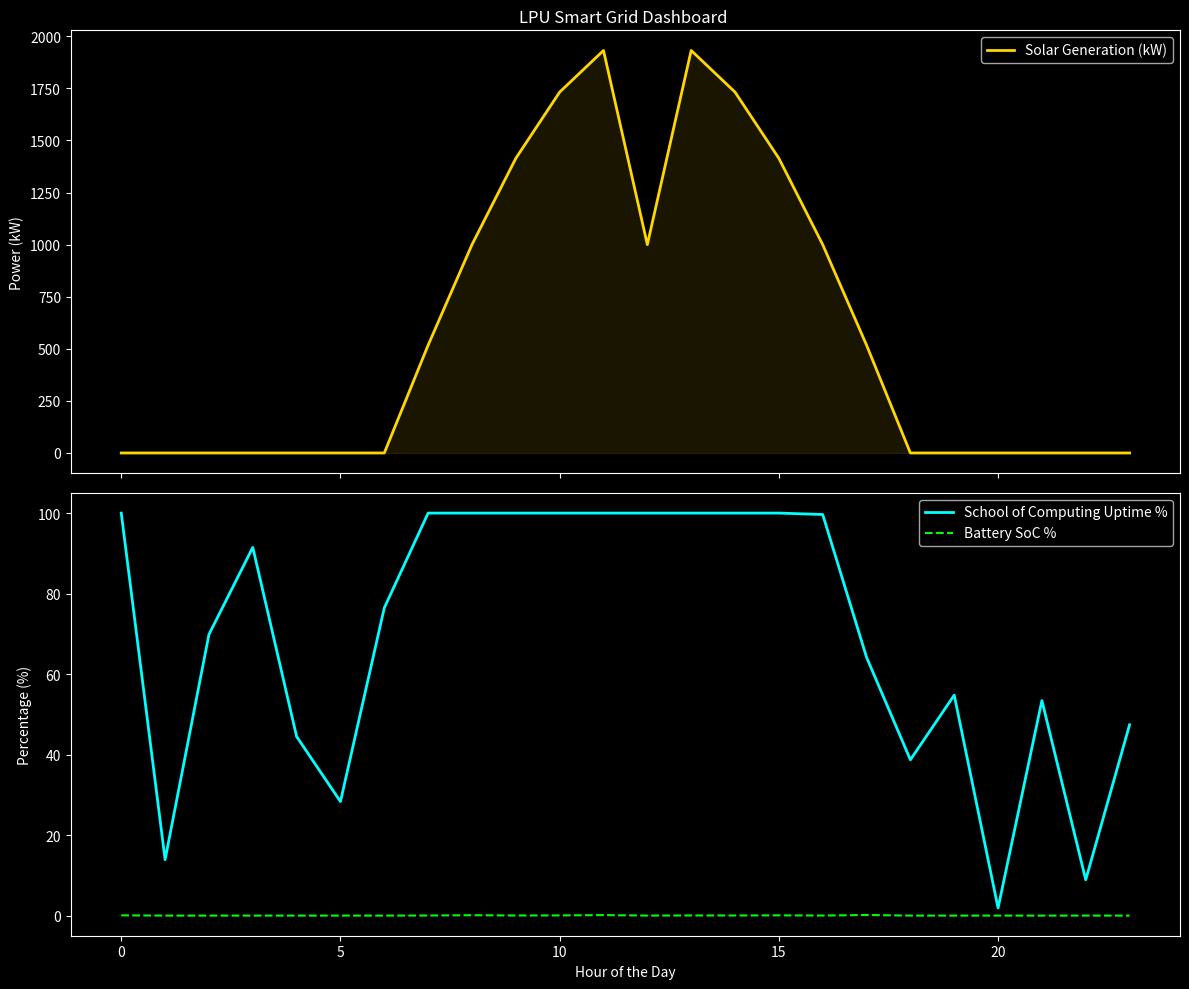

The script that saved this image:
import numpy as np
import matplotlib.pyplot as plt
import random

# --- LPU CAMPUS CONFIG ---
# Blocks: [Computing, Electronics, Classrooms, Hostels, StreetLights]
BLOCKS = ["School of Computing", "School of Electronics", "General Classrooms", "Hostels", "StreetLights"]
DEMAND_BASE = np.array([800, 600, 400, 500, 150]) 
PRIORITY = np.array([10, 8, 4, 6, 2]) # Computing is King
BATTERY_MAX = 3000
battery_soc = 1000 

def get_lpu_demand(hour, is_hackathon=False):
    current_demand = DEMAND_BASE.copy()
    # Classrooms/Schools are active 9-5
    if not (8 <= hour <= 18):
        current_demand[2] = 20 # Classrooms off at night
        current_demand[0] *= 0.4 # Computing labs on low power
    
    if is_hackathon and (10 <= hour <= 22):
        current_demand[0] += 500 # Massive spike for Computing
    return current_demand

def optimize_grid(supply, demand, battery):
    # Genetic Algorithm to find the best power distribution
    pop_size = 50
    pop = [np.random.rand(len(BLOCKS)) for _ in range(pop_size)]
    
    for _ in range(40):
        # Fitness = meeting demand * priority^2 + saving battery
        pop = sorted(pop, key=lambda p: np.sum(p * (PRIORITY**2)) if np.sum(p * demand) <= (supply + battery) else 0, reverse=True)
        next_gen = pop[:10]
        while len(next_gen) < pop_size:
            child = np.clip((pop[0] + pop[1])/2 + np.random.normal(0, 0.1, 5), 0, 1)
            next_gen.append(child)
        pop = next_gen
    return pop[0]

# --- SIMULATION ---
hours = list(range(24))
computing_perf = []
battery_lvl = []
solar_supply = []
hackathon_day = random.choice([True, False])

for h in hours:
    solar = max(0, 2000 * np.sin((h - 6) * np.pi / 12)) * (0.5 if random.random() < 0.2 else 1)
    demand = get_lpu_demand(h, is_hackathon=hackathon_day)
    
    best_plan = optimize_grid(solar, demand, battery_soc)
    
    # Update Battery
    used = np.sum(best_plan * demand)
    battery_soc = np.clip(battery_soc + (solar - used), 0, BATTERY_MAX)
    
    computing_perf.append(best_plan[0] * 100)
    battery_lvl.append(battery_soc)
    solar_supply.append(solar)

# --- THE "PROFESSIONAL" DASHBOARD ---
plt.style.use('dark_background') # Looks much cooler for an AI project
fig, (ax1, ax2) = plt.subplots(2, 1, figsize=(12, 10), sharex=True)

ax1.plot(hours, solar_supply, color='gold', label='Solar Generation (kW)', linewidth=2)
ax1.fill_between(hours, solar_supply, color='gold', alpha=0.1)
ax1.set_ylabel("Power (kW)")
ax1.set_title(f"LPU Smart Grid Dashboard {'[HACKATHON ACTIVE]' if hackathon_day else ''}")
ax1.legend()

ax2.plot(hours, computing_perf, color='cyan', label='School of Computing Uptime %', linewidth=2)
ax2.plot(hours, [b/BATTERY_MAX*100 for b in battery_lvl], color='lime', label='Battery SoC %', linestyle='--')
ax2.set_ylabel("Percentage (%)")
ax2.set_xlabel("Hour of the Day")
ax2.legend()

plt.tight_layout()
plt.show()
